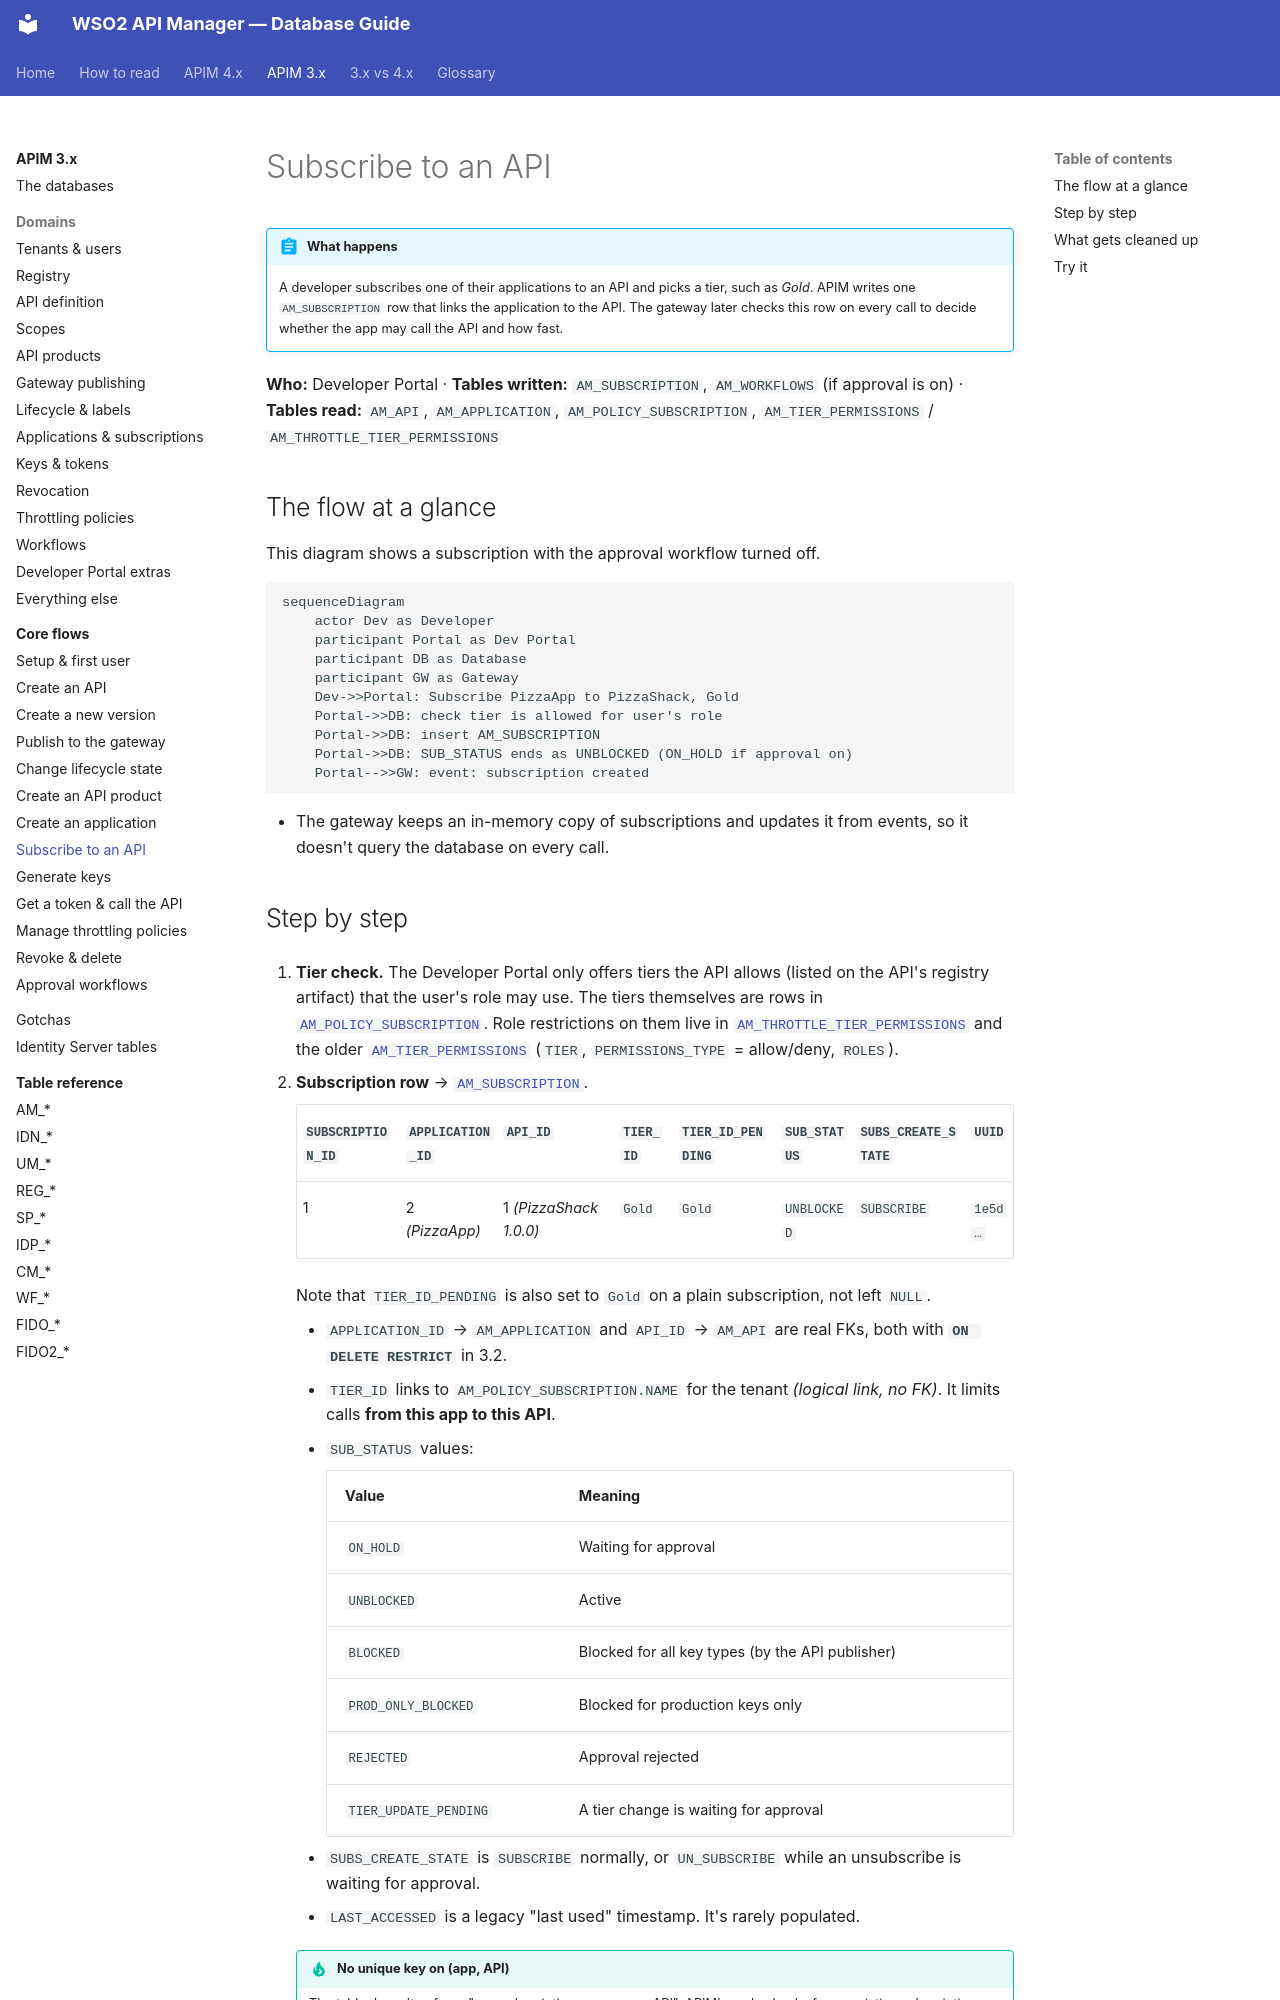

repository: SaviNimz/apim-db-docs · page: apim-3/flows/08-subscribe/index.html · generator: mkdocs

# Subscribe to an API

!!! abstract "What happens"
    A developer subscribes one of their applications to an API and picks a tier, such as *Gold*. APIM writes one `AM_SUBSCRIPTION` row that links the application to the API. The gateway later checks this row on every call to decide whether the app may call the API and how fast.

**Who:** Developer Portal · **Tables written:** `AM_SUBSCRIPTION`, `AM_WORKFLOWS` (if approval is on) · **Tables read:** `AM_API`, `AM_APPLICATION`, `AM_POLICY_SUBSCRIPTION`, `AM_TIER_PERMISSIONS` / `AM_THROTTLE_TIER_PERMISSIONS`

## The flow at a glance

This diagram shows a subscription with the approval workflow turned off.

```mermaid
sequenceDiagram
    actor Dev as Developer
    participant Portal as Dev Portal
    participant DB as Database
    participant GW as Gateway
    Dev->>Portal: Subscribe PizzaApp to PizzaShack, Gold
    Portal->>DB: check tier is allowed for user's role
    Portal->>DB: insert AM_SUBSCRIPTION
    Portal->>DB: SUB_STATUS ends as UNBLOCKED (ON_HOLD if approval on)
    Portal-->>GW: event: subscription created
```

- The gateway keeps an in-memory copy of subscriptions and updates it from events, so it doesn't query the database on every call.
